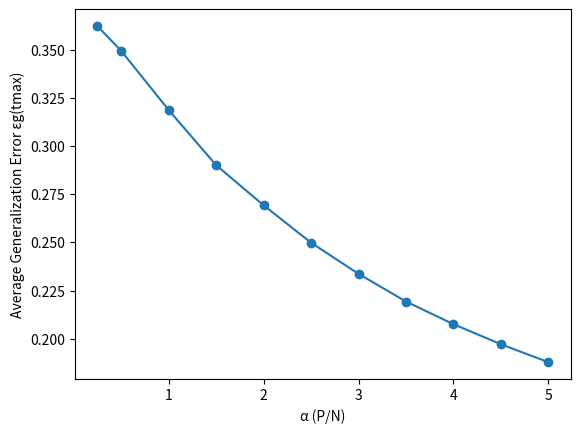

Write the Python code that produced this figure. (Note: this script raises an exception after producing the figure.)
import numpy as np
import matplotlib.pyplot as plt
from scipy.special import comb

# Global variables

# Number of dimensions of the input vectors
N = 40

# Scaler for the number of input vectors
ALPHA = 0.25

# Number of input vectors
P = int(ALPHA * N)

# Iterations of the algorithms
ND = 10

# Nmax in the assignment(
MAX_SWEEPS = 100

# Stopping criterion for the angular change
STOPPING_ANGLE = 0.02
# Determines whether to run the angular stopping or a normal run
ANGULAR_STOP = True


def generate_teacher_perceptron():
    w_star = np.random.randn(N)
    w_star /= np.linalg.norm(w_star)
    w_star *= np.sqrt(N)
    # if (int(np.linalg.norm(w_star)**2)) != N:
    #     print(int(np.linalg.norm(w_star)**2))
    #     print("Error: Teacher perceptron not generated correctly")
    #     exit()
    return w_star


def generate_dataset(w_star):
    dataset = []
    for _ in range(P):
        xi_vector = np.random.randn(N)
        # Sign calculation from the assignment brief
        sign = np.sign(np.dot(w_star, xi_vector))
        dataset.append([xi_vector, sign])
    return dataset


def initialize_weights():
    return np.zeros(N)


def update_weight(weight_vector, xi_vector, vector_label):
    # Formula from the assignment brief
    return weight_vector + (1 / N) * xi_vector * vector_label


def calculate_generalization_error(w, w_star):
    # Formula from the assignment brief
    return 1 / np.pi * np.arccos(np.dot(w, w_star) / (np.linalg.norm(w) * np.linalg.norm(w_star)))


def train(data):
    sweep_count = 0
    w = initialize_weights()
    angular_change = None

    while sweep_count != MAX_SWEEPS * P:
        # Calculating the stabilities
        stabilities = [label * np.dot(w, xi_vector) for xi_vector, label in data]

        # Avoiding division by zero
        if sweep_count != 0:
            stabilities /= np.linalg.norm(w)

        # Finding the minimum stability
        min_stability_index = np.argmin(stabilities)
        xi_min, label_min = data[min_stability_index]

        old_weight_copy = w

        # Updating the weight vector
        w = update_weight(w, xi_min, label_min)

        if ANGULAR_STOP:
            # Angular change stopping criterion
            if not np.all(w == 0) and not np.all(old_weight_copy == 0):
                angular_change = np.arccos(
                    np.dot(w, old_weight_copy) / (np.linalg.norm(w) * np.linalg.norm(old_weight_copy))) / np.pi

            if (angular_change is not None) and (angular_change < STOPPING_ANGLE):
                print(
                    f"Angular change {angular_change} smaller than threshold: {STOPPING_ANGLE} after {sweep_count} sweeps. Training terminated")
                break
        sweep_count += 1
    return w, sweep_count


if __name__ == "__main__":
    print("hello world")
    alpha_values = []
    generalization_errors = []
    avg_generalization_errors = []
    run_count = 0
    avg_angular_sweep_count = []
    while ALPHA <= 5.0:
        all_angular_sweep_count = []
        P = int(ALPHA * N)
        for _ in range(ND):
            # Generating the teacher perceptron
            w_star = generate_teacher_perceptron()

            # Generating the dataset and training with minover, returning the final weight vector
            xi_vector_set = generate_dataset(w_star)
            final_w, sweep_count = train(xi_vector_set)

            # Getting the generalization error
            generalization_error = calculate_generalization_error(final_w, w_star)
            generalization_errors.append(generalization_error)

            # Get the sweep_count for each run
            all_angular_sweep_count.append(sweep_count)

        # Calculating the average generalization error for graphing
        alpha_values.append(ALPHA)
        avg_error = np.mean(generalization_errors)
        avg_generalization_errors.append(avg_error)
        avg_angular_sweep_count.append(np.mean(all_angular_sweep_count))
        if run_count == 0:
            ALPHA += 0.25
        else:
            ALPHA += 0.5
        run_count += 1

    directory = 'D:/Master/blok_1b/NNCI/assignment2/images/'
    learning = f'learning_{STOPPING_ANGLE:.2f}.png'
    sweeps = f'sweeps_{STOPPING_ANGLE:.2}.png'
    # Plotting the final graph
    plt.plot(alpha_values, avg_generalization_errors, marker='o')
    plt.xlabel('\u03B1 (P/N)')
    plt.ylabel('Average Generalization Error \u03B5g(tmax)')
    plt.savefig(directory + learning)
    plt.show()

    plt.plot(alpha_values, avg_angular_sweep_count, marker='o')
    plt.xlabel('\u03B1 (P/N)')
    plt.ylabel(f'Average number of sweeps for \u03b8 = {STOPPING_ANGLE:.2e}')
    plt.savefig(directory + sweeps)
    plt.show()
